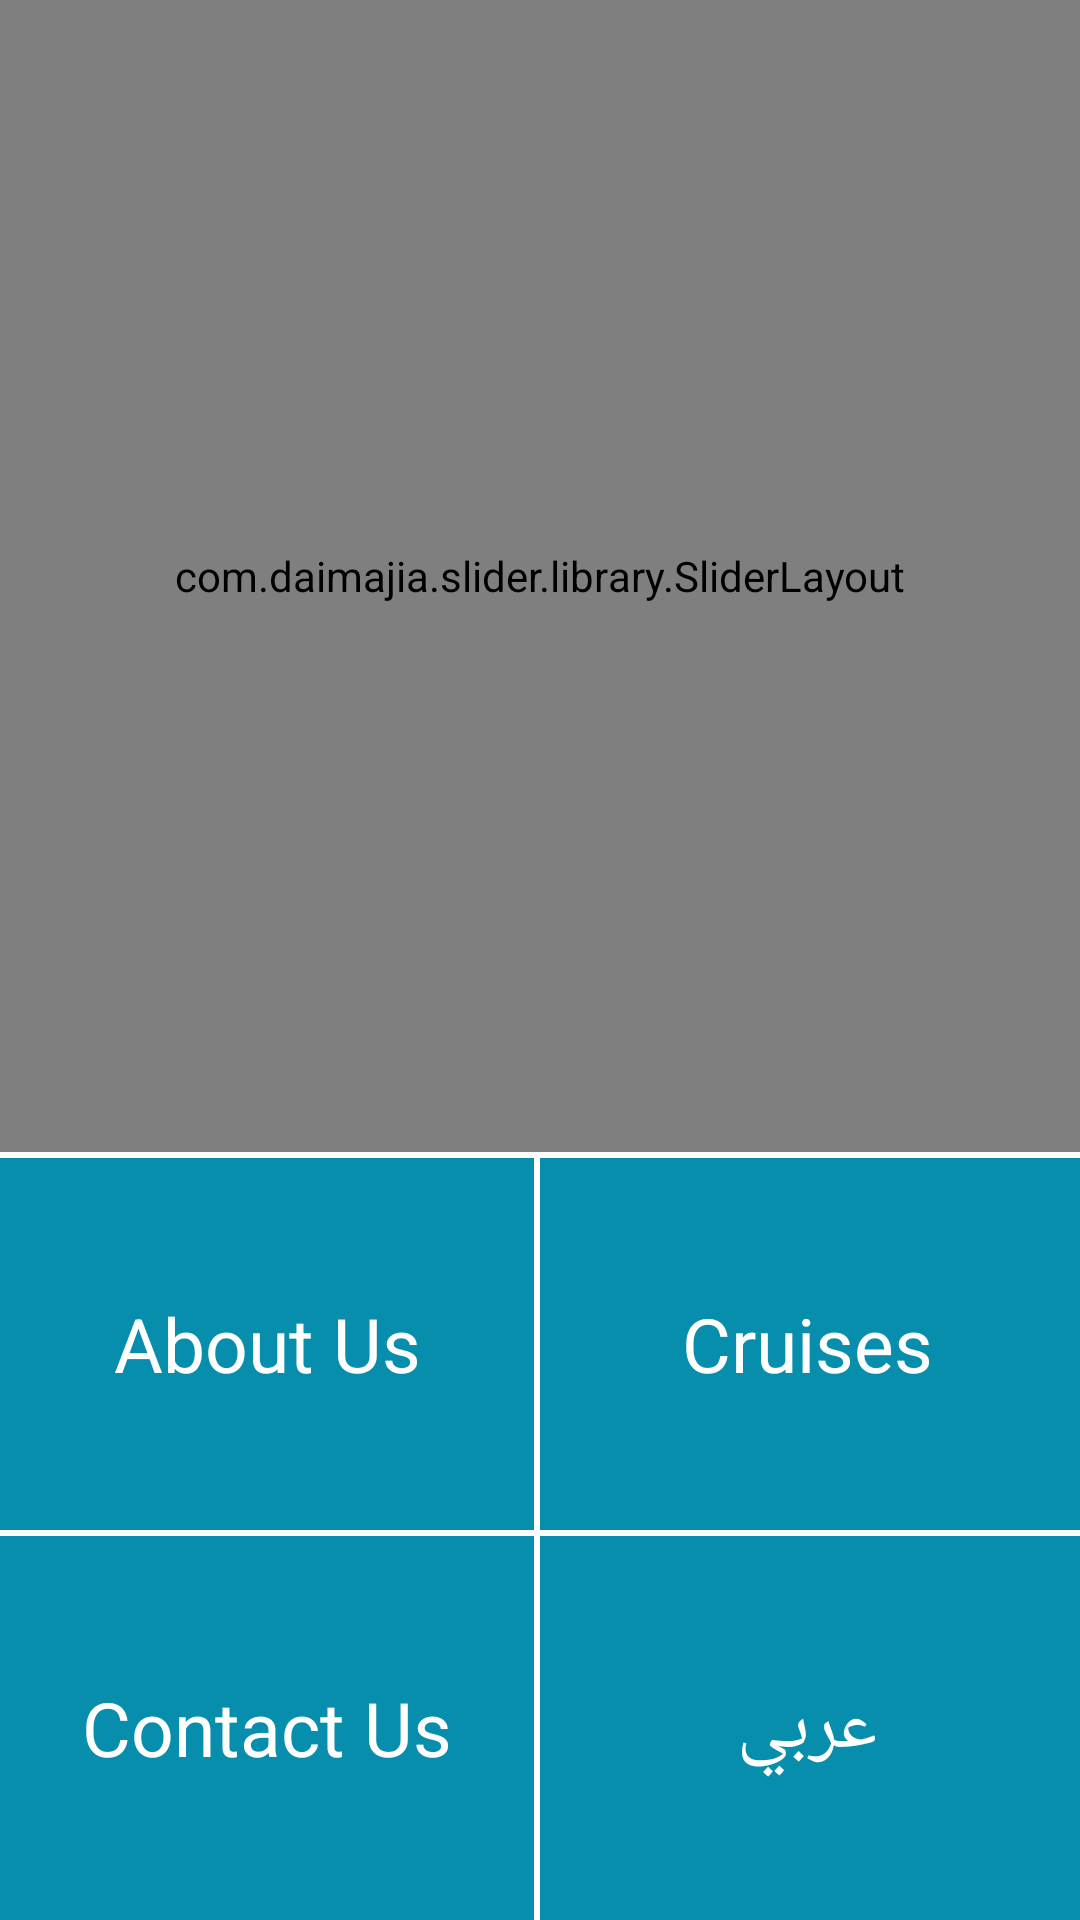

Android layout source for this screen:
<!-- AndroidManifest.xml: activity theme AppTheme.NoActionBar -->
<!-- res/layout/activity_main.xml -->
<?xml version="1.0" encoding="utf-8"?>
<LinearLayout xmlns:android="http://schemas.android.com/apk/res/android"
    xmlns:app="http://schemas.android.com/apk/res-auto"
    xmlns:custom="http://schemas.android.com/apk/res-auto"
    xmlns:tools="http://schemas.android.com/tools"
    android:id="@+id/Linear_for_animation"
    android:layout_width="match_parent"
    android:layout_height="match_parent"
    android:orientation="vertical"
    tools:context=".View.Activity.MainActivity">

    <RelativeLayout
        android:id="@+id/Main_splash_Relative"
        android:layout_width="match_parent"
        android:layout_height="match_parent"
        android:orientation="vertical"
        android:visibility="gone">

        <android.support.v4.view.ViewPager
            android:id="@+id/MainViewPager"
            android:layout_width="match_parent"
            android:layout_height="match_parent"></android.support.v4.view.ViewPager>

        <RelativeLayout
            android:layout_width="match_parent"
            android:layout_height="40dp"
            android:layout_alignParentBottom="true"
            android:layout_marginBottom="5dp">

            <Button
                android:id="@+id/Main_BTN_up_English"
                android:layout_width="wrap_content"
                android:layout_height="match_parent"
                android:background="@android:color/transparent"
                android:gravity="center"
                android:text="SKIP"
                android:textColor="@color/colorPrimary"
                android:textSize="20sp" />

            <com.merhold.extensiblepageindicator.ExtensiblePageIndicator
                android:id="@+id/flexibleIndicator"
                android:layout_width="wrap_content"
                android:layout_height="wrap_content"
                android:layout_centerHorizontal="true"
                android:layout_centerVertical="true"
                app:indicatorPadding="15dp"
                app:indicatorRadius="4dp" />

            <Button
                android:id="@+id/Main_BTN_next_Arabic"
                android:layout_width="wrap_content"
                android:layout_height="match_parent"
                android:layout_alignParentEnd="true"
                android:layout_alignParentRight="true"
                android:background="@android:color/transparent"
                android:gravity="center"
                android:text=">"
                android:textColor="@color/colorPrimary"
                android:textSize="25sp" />

        </RelativeLayout>

    </RelativeLayout>


    <LinearLayout
        android:id="@+id/MainLayout"
        android:layout_width="match_parent"
        android:layout_height="match_parent"
        android:orientation="vertical"
        android:visibility="visible"
        android:weightSum="10">

        <com.daimajia.slider.library.SliderLayout
            android:id="@+id/MainSilder"
            android:layout_width="match_parent"
            android:layout_height="match_parent"
            android:layout_weight="4">

            <com.daimajia.slider.library.Indicators.PagerIndicator
                android:id="@+id/custom_indicator_duck"
                android:layout_width="wrap_content"
                android:layout_height="wrap_content"
                android:layout_alignParentBottom="true"
                android:layout_centerHorizontal="true"
                android:layout_centerInParent="true"
                android:gravity="center|bottom"
                android:padding="5dp"
                custom:selected_color="#0095BF"
                custom:selected_height="6dp"
                custom:selected_padding_left="2dp"
                custom:selected_padding_right="2dp"
                custom:selected_width="6dp"
                custom:shape="rect"
                custom:unselected_color="#55333333"
                custom:unselected_height="6dp"
                custom:unselected_padding_left="2dp"
                custom:unselected_padding_right="2dp"
                custom:unselected_width="6dp" />

        </com.daimajia.slider.library.SliderLayout>

        <LinearLayout
            android:layout_width="match_parent"
            android:layout_height="match_parent"
            android:layout_weight="6"
            android:background="@android:color/white"
            android:orientation="vertical"
            android:weightSum="5">

            <LinearLayout
                android:layout_width="match_parent"
                android:layout_height="match_parent"
                android:layout_marginBottom="2dp"
                android:layout_marginTop="2dp"
                android:layout_weight="2.5"
                android:background="@color/MainActivityMenu"
                android:orientation="horizontal"
                android:weightSum="100">

                <TextView
                    android:id="@+id/btnAboutUs"
                    android:layout_width="0dp"
                    android:layout_height="match_parent"
                    android:layout_weight="49.5"
                    android:gravity="center"
                    android:text="About Us"
                    android:textColor="@android:color/white"
                    android:textSize="25sp" />

                <TextView
                    android:layout_width="0dp"
                    android:layout_height="match_parent"
                    android:layout_weight="0.6"
                    android:background="@android:color/white" />



                <TextView
                    android:id="@+id/btnServices"
                    android:layout_width="0dp"
                    android:layout_height="match_parent"
                    android:layout_weight="49.5"
                    android:gravity="center"
                    android:text="Cruises"
                    android:textColor="@android:color/white"
                    android:textSize="25sp" />


            </LinearLayout>

            <LinearLayout
                android:layout_width="match_parent"
                android:layout_height="match_parent"
                android:layout_marginBottom="0dp"
                android:layout_weight="2.5"
                android:background="@color/MainActivityMenu"
                android:orientation="horizontal"
                android:weightSum="100">


                <TextView
                    android:id="@+id/btnContacUs"
                    android:layout_width="0dp"
                    android:layout_height="match_parent"
                    android:layout_weight="49.5"
                    android:gravity="center"
                    android:text="Contact Us"
                    android:textColor="@android:color/white"
                    android:textSize="25sp" />

                <TextView
                    android:layout_width="0dp"
                    android:layout_height="match_parent"
                    android:layout_weight="0.6"
                    android:background="@android:color/white" />


                <TextView
                    android:id="@+id/btnArabic_English"
                    android:layout_width="0dp"
                    android:layout_height="match_parent"
                    android:layout_weight="49.5"
                    android:textSize="25sp"
                    android:textColor="@android:color/white"
                    android:gravity="center"
                    android:text="عربي"
                    />


            </LinearLayout>



        </LinearLayout>

    </LinearLayout>


</LinearLayout>
<!-- resources referenced by this layout -->
<resources>
  <color name="MainActivityMenu">#078EAC</color>
  <color name="colorPrimary">#078EAC</color>
  <style name="AppTheme.NoActionBar">
          <item name="windowActionBar">false</item>
          <item name="windowNoTitle">true</item>
      </style>
</resources>
